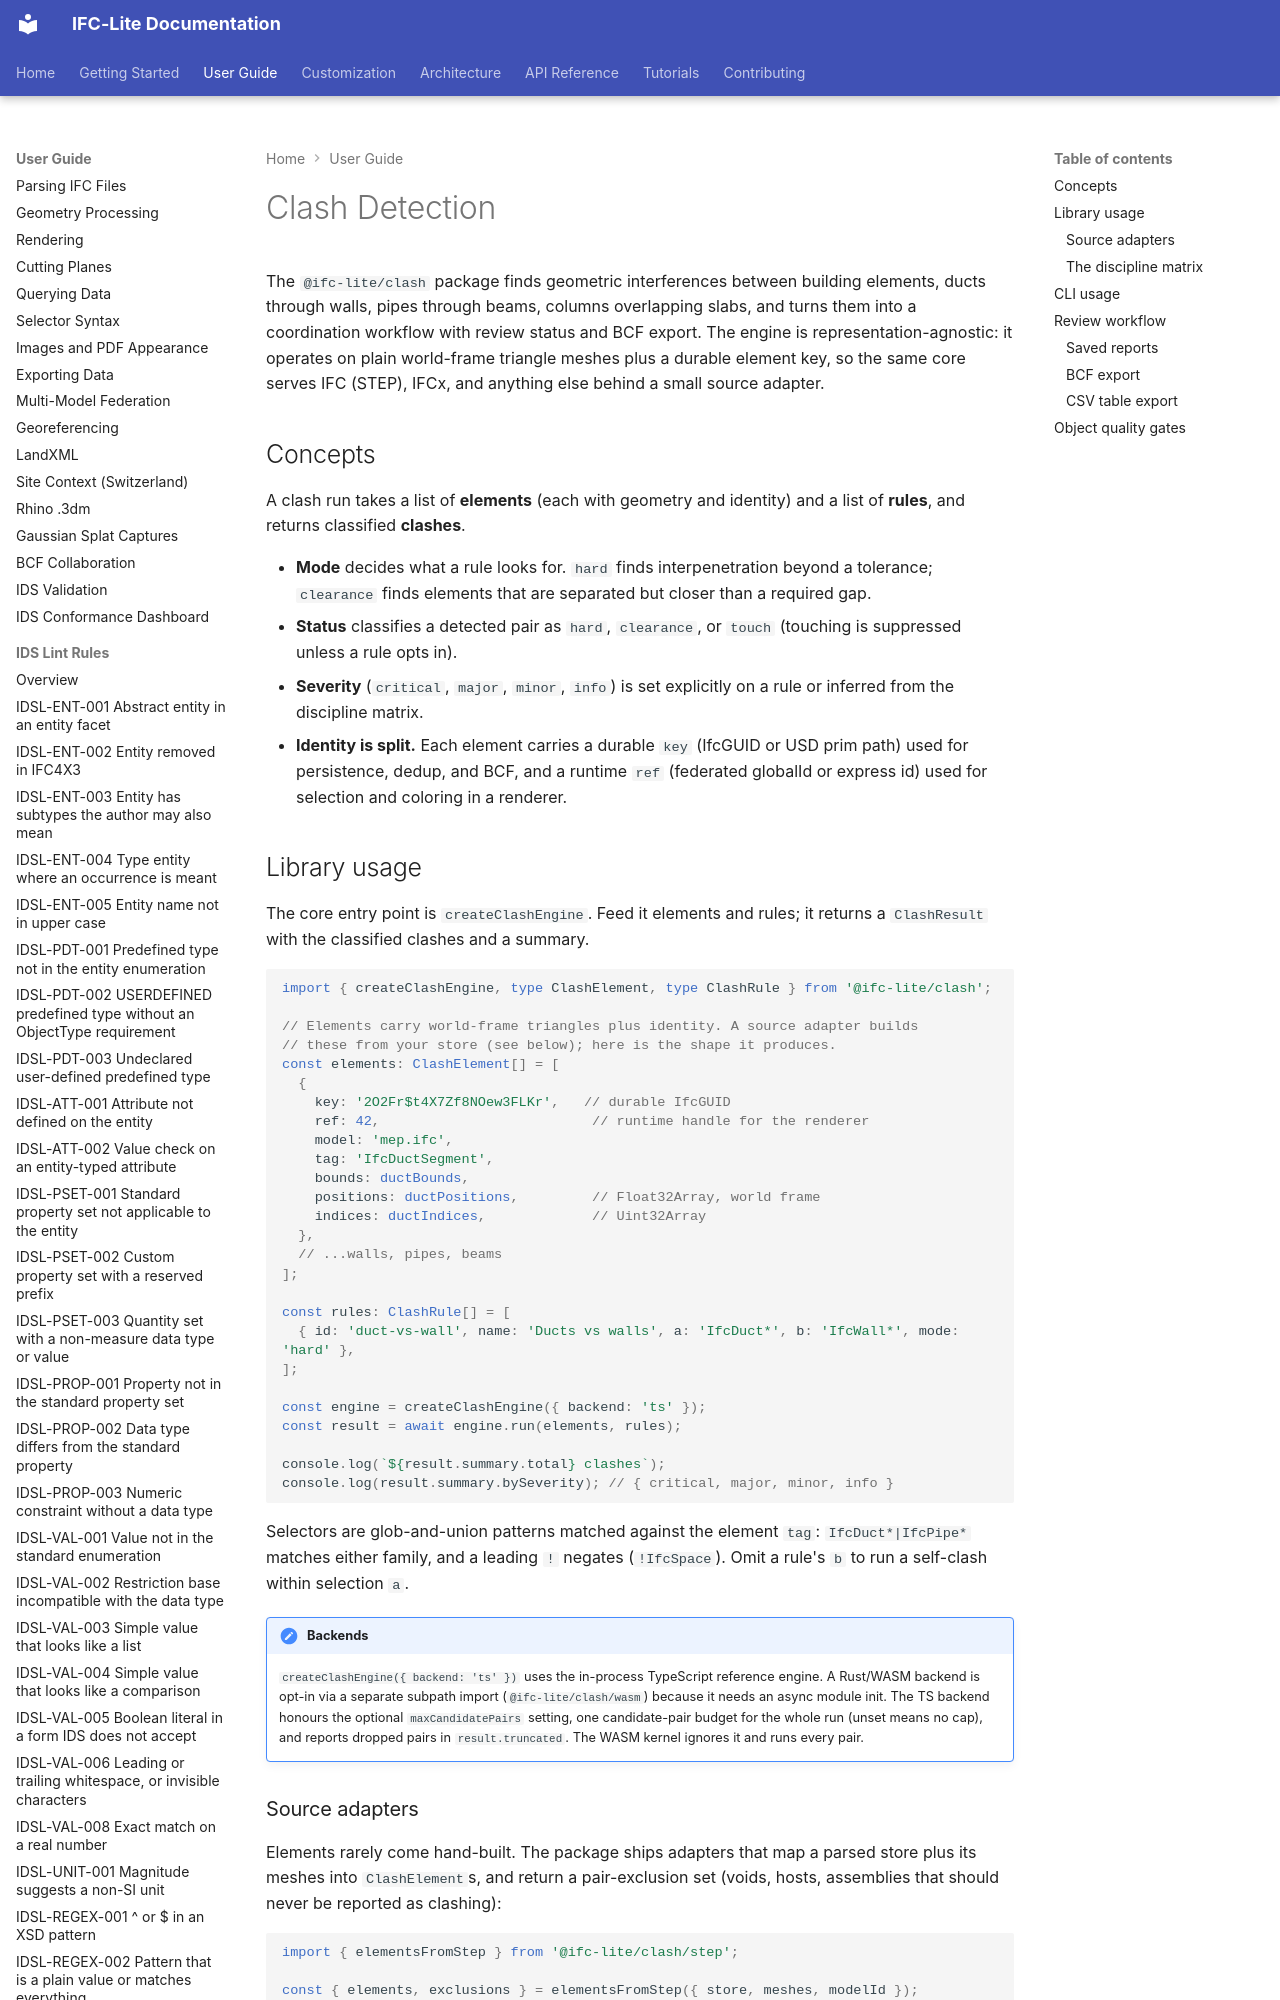

repository: LTplus-AG/ifc-lite · page: guide/clash-detection/index.html · generator: mkdocs

# Clash Detection

The `@ifc-lite/clash` package finds geometric interferences between building elements, ducts through walls, pipes through beams, columns overlapping slabs, and turns them into a coordination workflow with review status and BCF export. The engine is representation-agnostic: it operates on plain world-frame triangle meshes plus a durable element key, so the same core serves IFC (STEP), IFCx, and anything else behind a small source adapter.

## Concepts

A clash run takes a list of **elements** (each with geometry and identity) and a list of **rules**, and returns classified **clashes**.

- **Mode** decides what a rule looks for. `hard` finds interpenetration beyond a tolerance; `clearance` finds elements that are separated but closer than a required gap.
- **Status** classifies a detected pair as `hard`, `clearance`, or `touch` (touching is suppressed unless a rule opts in).
- **Severity** (`critical`, `major`, `minor`, `info`) is set explicitly on a rule or inferred from the discipline matrix.
- **Identity is split.** Each element carries a durable `key` (IfcGUID or USD prim path) used for persistence, dedup, and BCF, and a runtime `ref` (federated globalId or express id) used for selection and coloring in a renderer.

## Library usage

The core entry point is `createClashEngine`. Feed it elements and rules; it returns a `ClashResult` with the classified clashes and a summary.

```ts
import { createClashEngine, type ClashElement, type ClashRule } from '@ifc-lite/clash';

// Elements carry world-frame triangles plus identity. A source adapter builds
// these from your store (see below); here is the shape it produces.
const elements: ClashElement[] = [
  {
    key: '2O2Fr$t4X7Zf8NOew3FLKr',   // durable IfcGUID
    ref: 42,                          // runtime handle for the renderer
    model: 'mep.ifc',
    tag: 'IfcDuctSegment',
    bounds: ductBounds,
    positions: ductPositions,         // Float32Array, world frame
    indices: ductIndices,             // Uint32Array
  },
  // ...walls, pipes, beams
];

const rules: ClashRule[] = [
  { id: 'duct-vs-wall', name: 'Ducts vs walls', a: 'IfcDuct*', b: 'IfcWall*', mode: 'hard' },
];

const engine = createClashEngine({ backend: 'ts' });
const result = await engine.run(elements, rules);

console.log(`${result.summary.total} clashes`);
console.log(result.summary.bySeverity); // { critical, major, minor, info }
```

Selectors are glob-and-union patterns matched against the element `tag`: `IfcDuct*|IfcPipe*` matches either family, and a leading `!` negates (`!IfcSpace`). Omit a rule's `b` to run a self-clash within selection `a`.

!!! note "Backends"
    `createClashEngine({ backend: 'ts' })` uses the in-process TypeScript
    reference engine. A Rust/WASM backend is opt-in via a separate subpath
    import (`@ifc-lite/clash/wasm`) because it needs an async module init.
    The TS backend honours the optional `maxCandidatePairs` setting, one
    candidate-pair budget for the whole run (unset means no cap), and reports
    dropped pairs in `result.truncated`. The WASM kernel ignores it and runs
    every pair.

### Source adapters

Elements rarely come hand-built. The package ships adapters that map a parsed store plus its meshes into `ClashElement`s, and return a pair-exclusion set (voids, hosts, assemblies that should never be reported as clashing):

```ts
import { elementsFromStep } from '@ifc-lite/clash/step';

const { elements, exclusions } = elementsFromStep({ store, meshes, modelId });
const result = await engine.run(elements, rules, { exclusions });
```

The STEP adapter lives at `@ifc-lite/clash/step` and the IFCx adapter at `@ifc-lite/clash/ifcx`, kept behind subpath exports so the core import graph stays free of version-specific dependencies. That boundary is what keeps IFC5 support a new adapter rather than a rewrite.

### The discipline matrix

Instead of writing rules by hand, generate the standard coordination matrix. `disciplineMatrixRules(mode, clearance?)` expands the built-in discipline definitions (ARCH, STR, MEP, HVAC, ELEC, FIRE, GEO) into a cross-discipline rule set with inferred severities:

```ts
import { disciplineMatrixRules } from '@ifc-lite/clash';

const rules = disciplineMatrixRules('hard');
const result = await engine.run(elements, rules, { exclusions });
```
